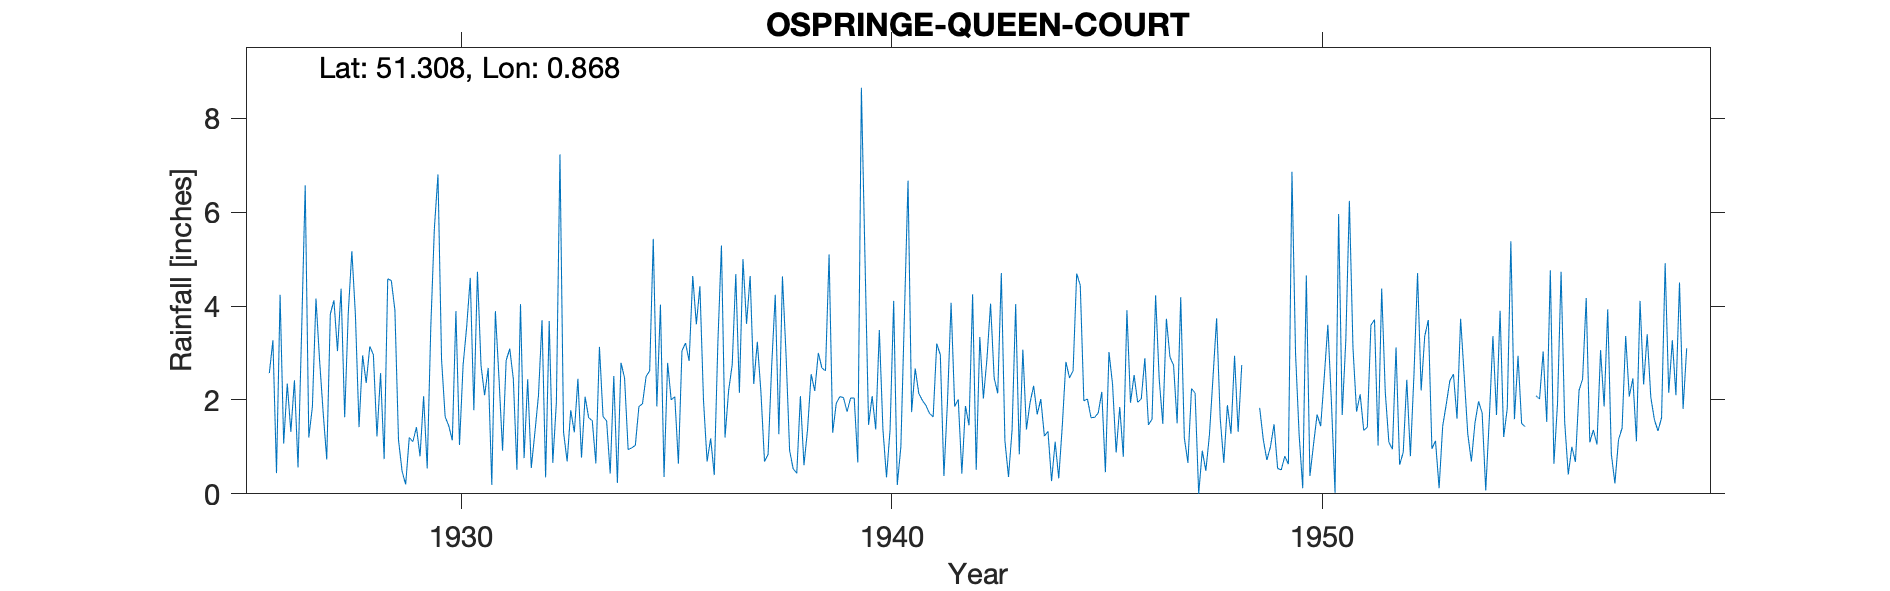

Source data for this figure (header and first rows):
OSPRINGE-QUEEN-COURT, , , , , , , , , , , , , , , , , , , , , , , 
Grid ref, TR000604, Long, 0.868, Lat, 51.31, Elevation, 50, ft, , , , , , , , , , , , , , , 
Station no, 312, , , , , , , , , , , , , , , , , , , , , , 
, 1920, 1921, 1922, 1923, 1924, 1925, 1926, 1927, 1928, 1929, 1930, 1931, 1932, 1933, 1934, 1935, 1936, 1937, 1938, 1939, 1940, 1941, 1942
January, , , , , , , 2.57, 1.85, 3.8, 1.15, 2.86, 2.1, 2.44, 1.78, 2.51, 1.86, 4.42, 5, 2.97, 5.1, 2.08, 2.67, 2.01
February, , , , , , , 3.27, 4.16, 1.42, 0.48, 1.64, 2.68, 0.55, 1.31, 0.23, 4.03, 1.99, 3.62, 0.92, 1.3, 1.37, 2.14, 0.43
March, , , , , , , 0.44, 2.85, 2.95, 0.2, 1.45, 0.19, 1.3, 2.45, 2.79, 0.36, 0.69, 4.64, 0.53, 1.93, 3.49, 1.99, 1.87
April, , , , , , , 4.24, 1.74, 2.36, 1.2, 1.14, 3.89, 2.09, 0.77, 2.47, 2.79, 1.18, 2.34, 0.44, 2.07, 1.38, 1.88, 1.46
May, , , , , , , 1.07, 0.73, 3.14, 1.11, 3.89, 2.47, 3.7, 2.07, 0.94, 2, 0.4, 3.24, 2.08, 2.05, 0.35, 1.71, 4.25
June, , , , , , , 2.35, 3.83, 2.96, 1.42, 1.04, 0.92, 0.35, 1.62, 0.98, 2.07, 3.21, 2.17, 0.61, 1.75, 1.37, 1.64, 0.51
July, , , , , , , 1.32, 4.12, 1.22, 0.8, 2.74, 2.84, 3.68, 1.56, 1.03, 0.64, 5.29, 0.69, 1.37, 2.04, 4.11, 3.2, 3.34
August, , , , , , , 2.42, 3.04, 2.57, 2.08, 3.56, 3.09, 0.66, 0.65, 1.86, 3.05, 1.2, 0.84, 2.55, 2.04, 0.19, 2.96, 2.03
September, , , , , , , 0.56, 4.37, 0.74, 0.54, 4.6, 2.45, 1.95, 3.13, 1.92, 3.21, 2.2, 2.72, 2.19, 0.67, 1, 0.38, 2.88
October, , , , , , , 3.45, 1.63, 4.58, 3.55, 1.78, 0.51, 7.23, 1.65, 2.5, 2.83, 2.75, 4.24, 3, 8.65, 3.83, 1.97, 4.05
November, , , , , , , 6.57, 3.85, 4.54, 5.66, 4.73, 4.04, 1.31, 1.55, 2.62, 4.64, 4.68, 1.27, 2.68, 5.03, 6.67, 4.07, 2.47
December, , , , , , , 1.2, 5.17, 3.91, 6.8, 2.73, 0.76, 0.69, 0.43, 5.43, 3.61, 2.15, 4.63, 2.62, 1.47, 1.74, 1.86, 2.14
Total, , , , , , , 29.46, 37.34, 34.19, 24.99, 32.16, 25.94, 25.95, 18.97, 25.28, 31.09, 30.16, 35.4, 21.96, 34.1, 27.58, 26.47, 27.44
Snow estimates kept, , , , , , , , , , , , , , , , , , , , , , , 
1948 Sep-Dec estimated, , , , , , , , , , , , , , , , , , , , , , , 
1955 Apr-May estimated, , , , , , , , , , , , , , , , , , , , , , , 
